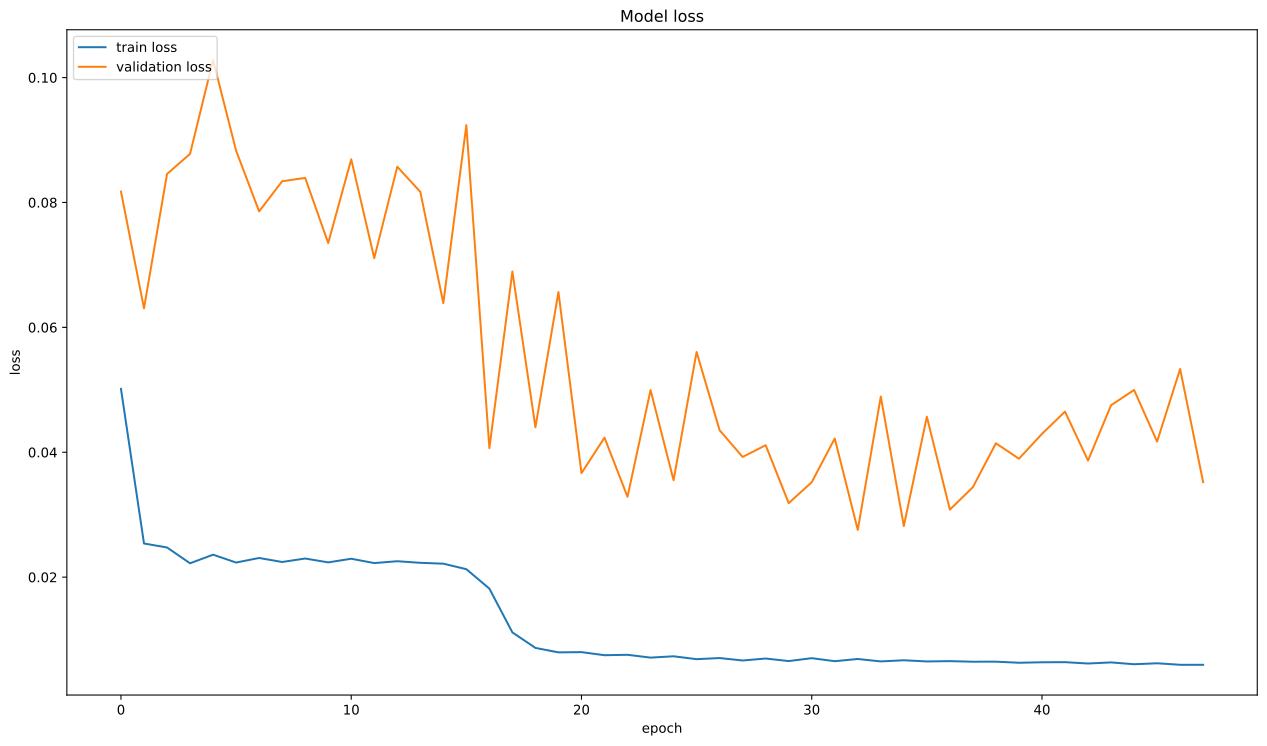

The data file committed next to this chart (first rows):
, loss, val_loss
0, 0.05016, 0.08175
1, 0.02539, 0.06305
2, 0.02475, 0.08457
3, 0.02222, 0.08778
4, 0.0236, 0.1028
5, 0.02234, 0.0883
6, 0.02307, 0.07857
7, 0.02243, 0.0834
8, 0.02299, 0.08394
9, 0.02237, 0.07351
10, 0.02295, 0.08691
11, 0.02225, 0.07109
12, 0.02255, 0.08572
13, 0.0223, 0.08171
14, 0.02216, 0.06388
15, 0.02127, 0.09238
16, 0.01816, 0.04066
17, 0.01115, 0.06894
18, 0.008669, 0.044
19, 0.007955, 0.06565
20, 0.007994, 0.03666
21, 0.007501, 0.04234
22, 0.007566, 0.03287
23, 0.007116, 0.04995
24, 0.007328, 0.03553
25, 0.006867, 0.05605
26, 0.007045, 0.04352
27, 0.006655, 0.03925
28, 0.006969, 0.04113
29, 0.006561, 0.03186
30, 0.007027, 0.0352
31, 0.006543, 0.04221
32, 0.006895, 0.02757
33, 0.006508, 0.04892
34, 0.00669, 0.02819
35, 0.006502, 0.04569
36, 0.006551, 0.03081
37, 0.006459, 0.03441
38, 0.006467, 0.04144
39, 0.006293, 0.03896
40, 0.006368, 0.04295
41, 0.006387, 0.04651
42, 0.006171, 0.03867
43, 0.006347, 0.04753
44, 0.006055, 0.04998
45, 0.006208, 0.04171
46, 0.005969, 0.05333
47, 0.005965, 0.03521
